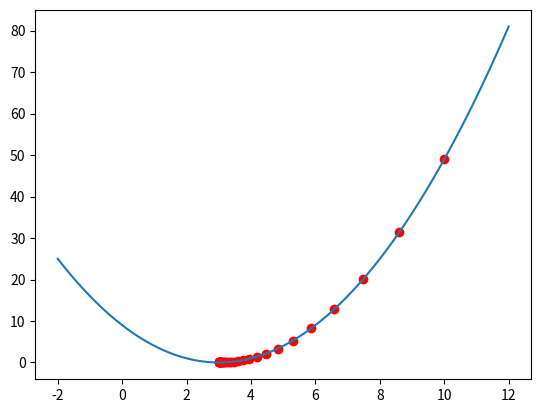
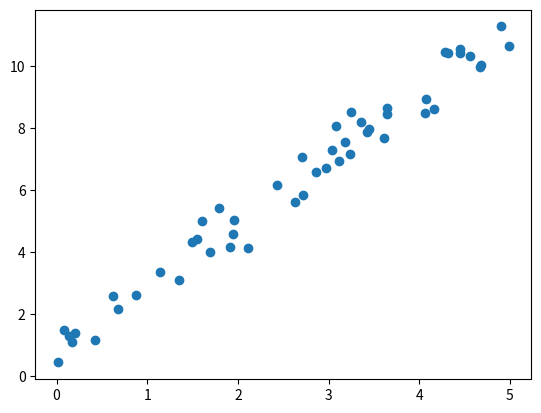
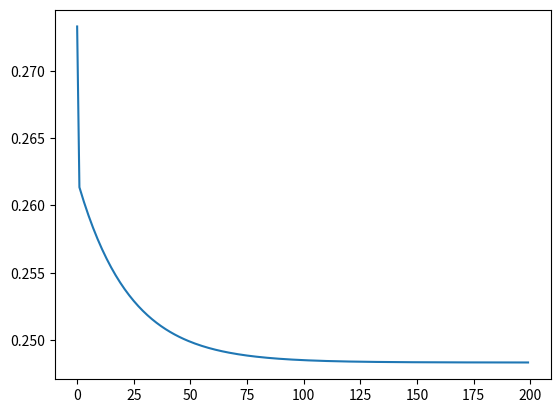
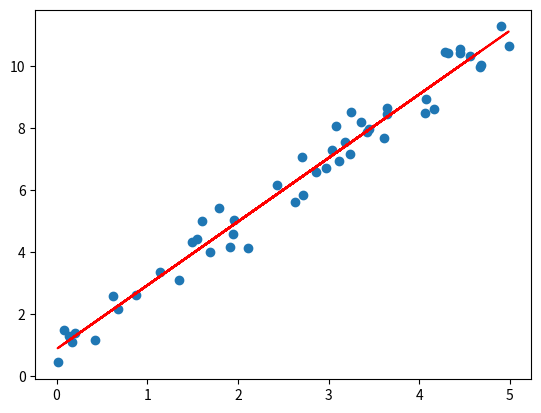

Write the Python code that produced these figures, in order.
import numpy as np, matplotlib.pyplot as plt

def loss(w, b): return np.mean((w * X + b - y) ** 2)

def grads(w, b):
    p = w * X + b
    return np.mean(2 * (p - y) * X), np.mean(2 * (p - y))

f = lambda x: (x - 3) ** 2
df = lambda x: 2 * (x - 3)
x, lr, path = 10.0, 0.1, []
for i in range(30):
    path.append(x); x = x - lr * df(x)

print(x)
xs = np.linspace(-2, 12, 100); plt.plot(xs, f(xs)); plt.scatter(path, [f(p) for p in path], c='r'); plt.show()


rng = np.random.default_rng(0)
X = rng.uniform(0, 5, 50)
y = 2 * X + 1 + rng.normal(0, 0.5, 50)
plt.scatter(X, y); plt.show()

w, b, lr, hist = 0.0, 0.0, 0.05, []

for i in range(200):
    dw, db = grads(w, b); w -= lr * dw; b -= lr * db; hist.append(loss(w, b))

print(w, b)
plt.plot(hist); plt.show()
plt.scatter(X, y); plt.plot(X, w * X + b, 'r'); plt.show()
